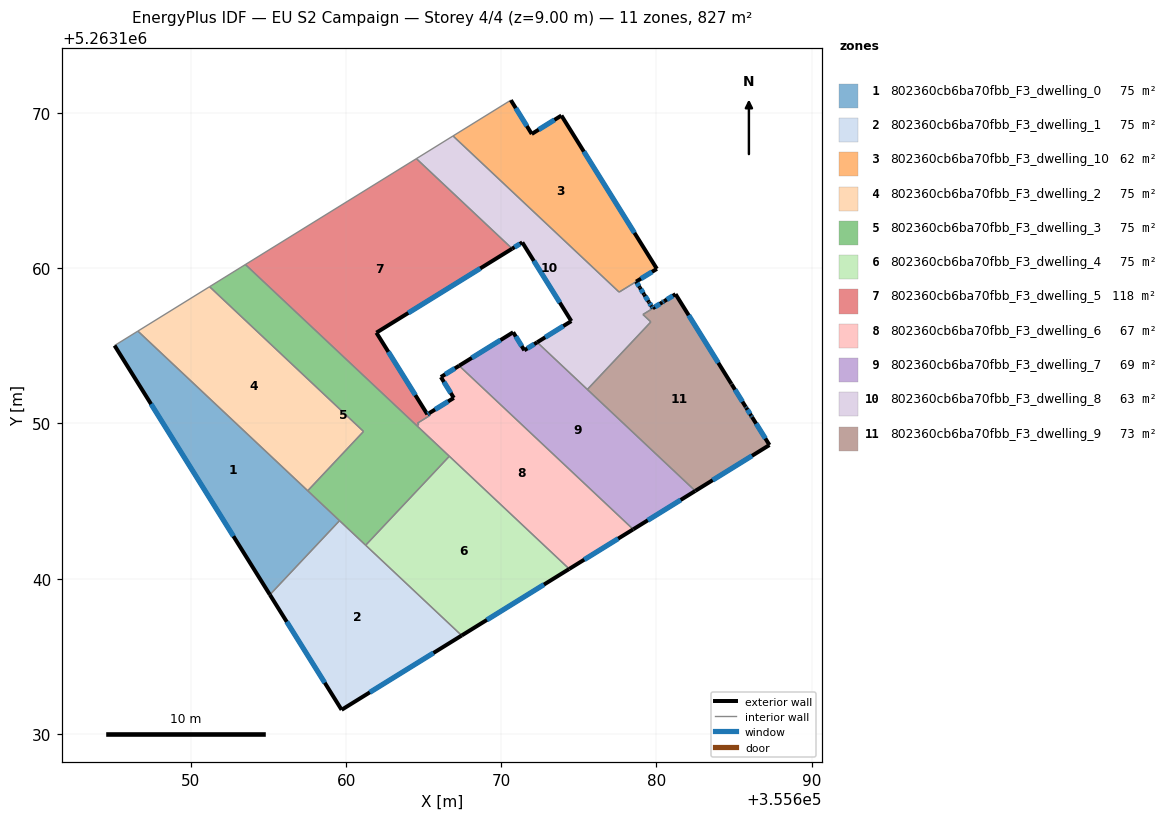
=== STOREY PLAN SPEC (per zone: floor XY polygon, exterior-wall plan segments, windows/doors) ===
zone 1: 802360cb6ba70fbb_F3_dwelling_0  (75.2 m²)
  floor: (355659.57, 5263143.73) (355655.09, 5263138.96) (355645.07, 5263155.02) (355646.58, 5263155.95)
  exterior wall: (355645.07, 5263155.02) – (355655.09, 5263138.96)  [18.9 m]
    window: (355647.42, 5263151.25) – (355652.73, 5263142.73)  [16.0 m²]
  interior walls: 4
zone 2: 802360cb6ba70fbb_F3_dwelling_1  (75.2 m²)
  floor: (355667.45, 5263136.33) (355659.71, 5263131.54) (355655.09, 5263138.96) (355659.57, 5263143.73)
  exterior wall: (355655.09, 5263138.96) – (355659.71, 5263131.54)  [8.7 m]
    window: (355656.17, 5263137.22) – (355658.62, 5263133.28)  [7.4 m²]
  exterior wall: (355659.71, 5263131.54) – (355667.45, 5263136.33)  [9.1 m]
    window: (355661.53, 5263132.67) – (355665.63, 5263135.21)  [7.7 m²]
  interior walls: 3
zone 3: 802360cb6ba70fbb_F3_dwelling_10  (61.5 m²)
  floor: (355673.88, 5263169.84) (355680.03, 5263159.96) (355677.59, 5263158.47) (355666.89, 5263168.53) (355670.62, 5263170.84) (355671.96, 5263168.66)
  exterior wall: (355671.96, 5263168.66) – (355670.62, 5263170.84)  [2.6 m]
    window: (355671.65, 5263169.17) – (355670.93, 5263170.33)  [2.2 m²]
  exterior wall: (355673.88, 5263169.84) – (355671.96, 5263168.66)  [2.3 m]
    window: (355673.43, 5263169.57) – (355672.41, 5263168.94)  [1.9 m²]
  exterior wall: (355680.03, 5263159.96) – (355673.88, 5263169.84)  [11.6 m]
    window: (355678.58, 5263162.28) – (355675.32, 5263167.52)  [9.8 m²]
  exterior wall: (355678.69, 5263159.14) – (355680.03, 5263159.96)  [1.6 m]
    window: (355679.01, 5263159.33) – (355679.71, 5263159.77)  [1.3 m²]
  interior walls: 3
zone 4: 802360cb6ba70fbb_F3_dwelling_2  (75.2 m²)
  floor: (355661.12, 5263149.48) (355657.52, 5263145.66) (355646.58, 5263155.95) (355651.20, 5263158.81)
  interior walls: 4
zone 5: 802360cb6ba70fbb_F3_dwelling_3  (75.2 m²)
  floor: (355661.12, 5263149.48) (355651.20, 5263158.81) (355653.51, 5263160.24) (355666.65, 5263147.88) (355661.26, 5263142.15) (355657.52, 5263145.66)
  interior walls: 8
zone 6: 802360cb6ba70fbb_F3_dwelling_4  (75.2 m²)
  floor: (355674.38, 5263140.62) (355667.45, 5263136.33) (355661.26, 5263142.15) (355666.65, 5263147.88)
  exterior wall: (355667.45, 5263136.33) – (355674.38, 5263140.62)  [8.2 m]
    window: (355669.07, 5263137.34) – (355672.75, 5263139.61)  [6.9 m²]
  interior walls: 3
zone 7: 802360cb6ba70fbb_F3_dwelling_5  (117.7 m²)
  floor: (355670.70, 5263161.26) (355661.95, 5263155.85) (355665.23, 5263150.59) (355665.36, 5263150.67) (355665.43, 5263150.55) (355665.33, 5263150.47) (355664.60, 5263150.02) (355664.68, 5263149.94) (355664.57, 5263149.84) (355653.51, 5263160.24) (355664.53, 5263167.07)
  exterior wall: (355661.95, 5263155.85) – (355670.70, 5263161.26)  [10.3 m]
    window: (355664.00, 5263157.12) – (355668.65, 5263159.99)  [8.7 m²]
  exterior wall: (355665.23, 5263150.59) – (355661.95, 5263155.85)  [6.2 m]
    window: (355664.46, 5263151.82) – (355662.72, 5263154.61)  [5.2 m²]
  exterior wall: (355665.36, 5263150.67) – (355665.23, 5263150.59)  [0.2 m]
    window: (355665.33, 5263150.65) – (355665.26, 5263150.61)  [0.1 m²]
  interior walls: 8
zone 8: 802360cb6ba70fbb_F3_dwelling_6  (66.8 m²)
  floor: (355678.50, 5263143.17) (355674.38, 5263140.62) (355664.57, 5263149.84) (355664.68, 5263149.94) (355664.60, 5263150.02) (355665.33, 5263150.47) (355665.43, 5263150.55) (355665.36, 5263150.67) (355666.94, 5263151.65) (355666.11, 5263152.99) (355667.28, 5263153.72)
  exterior wall: (355666.11, 5263152.99) – (355666.94, 5263151.65)  [1.6 m]
    window: (355666.30, 5263152.67) – (355666.74, 5263151.96)  [1.3 m²]
  exterior wall: (355667.28, 5263153.72) – (355666.11, 5263152.99)  [1.4 m]
    window: (355667.01, 5263153.55) – (355666.38, 5263153.16)  [1.2 m²]
  exterior wall: (355674.38, 5263140.62) – (355678.50, 5263143.17)  [4.9 m]
    window: (355675.35, 5263141.22) – (355677.53, 5263142.57)  [4.1 m²]
  exterior wall: (355666.94, 5263151.65) – (355665.36, 5263150.67)  [1.9 m]
    window: (355666.57, 5263151.42) – (355665.73, 5263150.90)  [1.6 m²]
  interior walls: 8
zone 9: 802360cb6ba70fbb_F3_dwelling_7  (68.9 m²)
  floor: (355672.31, 5263155.23) (355682.50, 5263145.65) (355678.50, 5263143.17) (355667.28, 5263153.72) (355670.77, 5263155.88) (355671.48, 5263154.71)
  exterior wall: (355671.48, 5263154.71) – (355670.77, 5263155.88)  [1.4 m]
    window: (355671.32, 5263154.99) – (355670.93, 5263155.60)  [1.2 m²]
  exterior wall: (355672.31, 5263155.23) – (355671.48, 5263154.71)  [1.0 m]
    window: (355672.12, 5263155.11) – (355671.68, 5263154.84)  [0.8 m²]
  exterior wall: (355678.50, 5263143.17) – (355682.50, 5263145.65)  [4.7 m]
    window: (355679.44, 5263143.76) – (355681.56, 5263145.07)  [4.0 m²]
  exterior wall: (355670.77, 5263155.88) – (355667.28, 5263153.72)  [4.1 m]
    window: (355669.95, 5263155.37) – (355668.10, 5263154.23)  [3.5 m²]
  interior walls: 3
zone 10: 802360cb6ba70fbb_F3_dwelling_8  (63.3 m²)
  floor: (355678.69, 5263159.14) (355679.52, 5263157.82) (355679.53, 5263157.80) (355679.68, 5263157.55) (355679.76, 5263157.42) (355680.37, 5263157.80) (355680.49, 5263157.87) (355679.13, 5263157.02) (355679.64, 5263156.54) (355675.55, 5263152.19) (355672.31, 5263155.23) (355674.51, 5263156.60) (355671.35, 5263161.67) (355670.70, 5263161.26) (355664.53, 5263167.07) (355666.89, 5263168.53) (355677.60, 5263158.46)
  exterior wall: (355674.51, 5263156.60) – (355672.31, 5263155.23)  [2.6 m]
    window: (355674.00, 5263156.28) – (355672.83, 5263155.55)  [2.2 m²]
  exterior wall: (355671.35, 5263161.67) – (355674.51, 5263156.60)  [6.0 m]
    window: (355672.10, 5263160.48) – (355673.77, 5263157.79)  [5.0 m²]
  exterior wall: (355670.70, 5263161.26) – (355671.35, 5263161.67)  [0.8 m]
    window: (355670.85, 5263161.36) – (355671.20, 5263161.57)  [0.6 m²]
  exterior wall: (355678.93, 5263158.76) – (355678.69, 5263159.14)  [0.4 m]
    window: (355678.87, 5263158.85) – (355678.75, 5263159.05)  [0.4 m²]
  exterior wall: (355679.21, 5263158.31) – (355678.93, 5263158.76)  [0.5 m]
    window: (355679.14, 5263158.42) – (355678.99, 5263158.65)  [0.4 m²]
  exterior wall: (355679.52, 5263157.82) – (355679.21, 5263158.31)  [0.6 m]
    window: (355679.44, 5263157.93) – (355679.28, 5263158.20)  [0.5 m²]
  exterior wall: (355679.53, 5263157.80) – (355679.52, 5263157.82)  [0.0 m]
  exterior wall: (355679.68, 5263157.55) – (355679.53, 5263157.80)  [0.3 m]
    window: (355679.65, 5263157.61) – (355679.56, 5263157.75)  [0.3 m²]
  exterior wall: (355679.76, 5263157.42) – (355679.68, 5263157.55)  [0.1 m]
    window: (355679.74, 5263157.45) – (355679.70, 5263157.52)  [0.1 m²]
  exterior wall: (355680.37, 5263157.80) – (355679.76, 5263157.42)  [0.7 m]
    window: (355680.23, 5263157.71) – (355679.91, 5263157.51)  [0.6 m²]
  exterior wall: (355680.37, 5263157.80) – (355680.49, 5263157.88)  [0.1 m]
    window: (355680.40, 5263157.82) – (355680.46, 5263157.86)  [0.1 m²]
  interior walls: 8
zone 11: 802360cb6ba70fbb_F3_dwelling_9  (72.8 m²)
  floor: (355681.23, 5263158.33) (355684.83, 5263152.55) (355684.85, 5263152.52) (355685.76, 5263151.06) (355685.79, 5263151.01) (355686.11, 5263150.49) (355686.16, 5263150.41) (355687.28, 5263148.61) (355682.50, 5263145.65) (355675.55, 5263152.19) (355679.64, 5263156.54) (355679.13, 5263157.02) (355680.50, 5263157.88)
  exterior wall: (355681.23, 5263158.33) – (355680.50, 5263157.88)  [0.9 m]
    window: (355681.06, 5263158.23) – (355680.67, 5263157.98)  [0.7 m²]
  exterior wall: (355684.83, 5263152.55) – (355681.23, 5263158.33)  [6.8 m]
    window: (355683.99, 5263153.91) – (355682.08, 5263156.97)  [5.8 m²]
  exterior wall: (355684.85, 5263152.52) – (355684.83, 5263152.55)  [0.0 m]
  exterior wall: (355685.76, 5263151.06) – (355684.85, 5263152.52)  [1.7 m]
    window: (355685.54, 5263151.40) – (355685.06, 5263152.18)  [1.5 m²]
  exterior wall: (355685.79, 5263151.01) – (355685.76, 5263151.06)  [0.1 m]
    window: (355685.78, 5263151.02) – (355685.77, 5263151.05)  [0.1 m²]
  exterior wall: (355686.11, 5263150.49) – (355685.79, 5263151.01)  [0.6 m]
    window: (355686.04, 5263150.61) – (355685.87, 5263150.89)  [0.5 m²]
  exterior wall: (355686.16, 5263150.41) – (355686.11, 5263150.49)  [0.1 m]
    window: (355686.15, 5263150.43) – (355686.12, 5263150.47)  [0.1 m²]
  exterior wall: (355687.28, 5263148.61) – (355686.16, 5263150.41)  [2.1 m]
    window: (355687.02, 5263149.03) – (355686.43, 5263149.99)  [1.8 m²]
  exterior wall: (355682.50, 5263145.65) – (355687.28, 5263148.61)  [5.6 m]
    window: (355683.63, 5263146.34) – (355686.16, 5263147.91)  [4.7 m²]
  interior walls: 4

=== DERIVED (storey summary) ===
Building: EU S2 Campaign
Storey: 4 of 4  (floor level z = 9.00 m)
Storey gross floor area: 827.0 m²
Zones on this storey: 11
  - 802360cb6ba70fbb_F3_dwelling_0: floor 75.2 m²; exterior wall 18.9 m (56.8 m²); 1 window(s) 16.0 m²; WWR 28.1%
  - 802360cb6ba70fbb_F3_dwelling_1: floor 75.2 m²; exterior wall 17.8 m (53.5 m²); 2 window(s) 15.1 m²; WWR 28.1%
  - 802360cb6ba70fbb_F3_dwelling_10: floor 61.5 m²; exterior wall 18.0 m (54.1 m²); 4 window(s) 15.2 m²; WWR 28.1%
  - 802360cb6ba70fbb_F3_dwelling_2: floor 75.2 m²
  - 802360cb6ba70fbb_F3_dwelling_3: floor 75.2 m²
  - 802360cb6ba70fbb_F3_dwelling_4: floor 75.2 m²; exterior wall 8.2 m (24.5 m²); 1 window(s) 6.9 m²; WWR 28.1%
  - 802360cb6ba70fbb_F3_dwelling_5: floor 117.7 m²; exterior wall 16.6 m (49.9 m²); 3 window(s) 14.0 m²; WWR 28.1%
  - 802360cb6ba70fbb_F3_dwelling_6: floor 66.8 m²; exterior wall 9.7 m (29.0 m²); 4 window(s) 8.2 m²; WWR 28.1%
  - 802360cb6ba70fbb_F3_dwelling_7: floor 68.9 m²; exterior wall 11.1 m (33.4 m²); 4 window(s) 9.4 m²; WWR 28.1%
  - 802360cb6ba70fbb_F3_dwelling_8: floor 63.3 m²; exterior wall 12.2 m (36.6 m²); 10 window(s) 10.3 m²; WWR 28.1%
  - 802360cb6ba70fbb_F3_dwelling_9: floor 72.8 m²; exterior wall 17.9 m (53.8 m²); 8 window(s) 15.1 m²; WWR 28.1%
Zone adjacency (shared interzone walls):
  - 802360cb6ba70fbb_F3_dwelling_0 ↔ 802360cb6ba70fbb_F3_dwelling_1
  - 802360cb6ba70fbb_F3_dwelling_0 ↔ 802360cb6ba70fbb_F3_dwelling_2
  - 802360cb6ba70fbb_F3_dwelling_0 ↔ 802360cb6ba70fbb_F3_dwelling_3
  - 802360cb6ba70fbb_F3_dwelling_1 ↔ 802360cb6ba70fbb_F3_dwelling_3
  - 802360cb6ba70fbb_F3_dwelling_1 ↔ 802360cb6ba70fbb_F3_dwelling_4
  - 802360cb6ba70fbb_F3_dwelling_10 ↔ 802360cb6ba70fbb_F3_dwelling_8
  - 802360cb6ba70fbb_F3_dwelling_2 ↔ 802360cb6ba70fbb_F3_dwelling_3
  - 802360cb6ba70fbb_F3_dwelling_3 ↔ 802360cb6ba70fbb_F3_dwelling_4
  - 802360cb6ba70fbb_F3_dwelling_3 ↔ 802360cb6ba70fbb_F3_dwelling_5
  - 802360cb6ba70fbb_F3_dwelling_3 ↔ 802360cb6ba70fbb_F3_dwelling_6
  - 802360cb6ba70fbb_F3_dwelling_4 ↔ 802360cb6ba70fbb_F3_dwelling_6
  - 802360cb6ba70fbb_F3_dwelling_5 ↔ 802360cb6ba70fbb_F3_dwelling_6
  - 802360cb6ba70fbb_F3_dwelling_5 ↔ 802360cb6ba70fbb_F3_dwelling_8
  - 802360cb6ba70fbb_F3_dwelling_6 ↔ 802360cb6ba70fbb_F3_dwelling_7
  - 802360cb6ba70fbb_F3_dwelling_7 ↔ 802360cb6ba70fbb_F3_dwelling_8
  - 802360cb6ba70fbb_F3_dwelling_7 ↔ 802360cb6ba70fbb_F3_dwelling_9
  - 802360cb6ba70fbb_F3_dwelling_8 ↔ 802360cb6ba70fbb_F3_dwelling_9